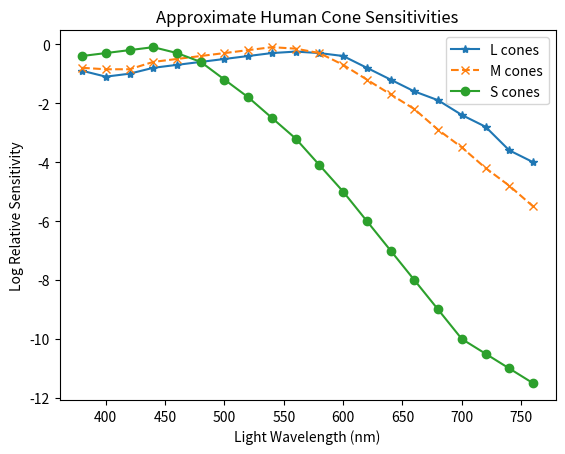
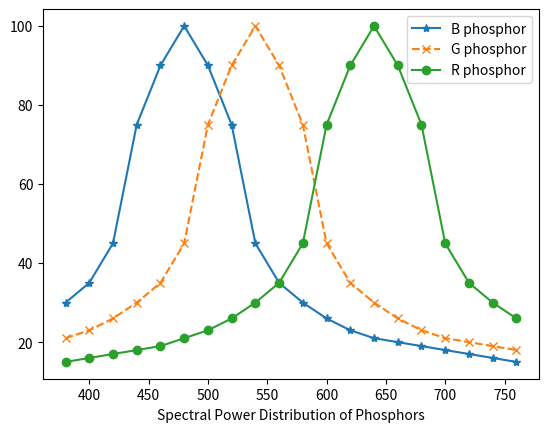
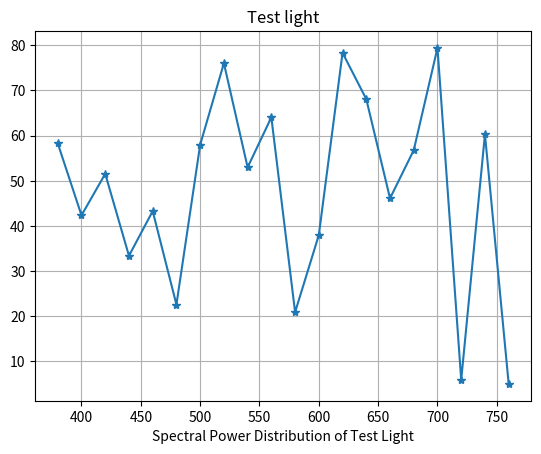
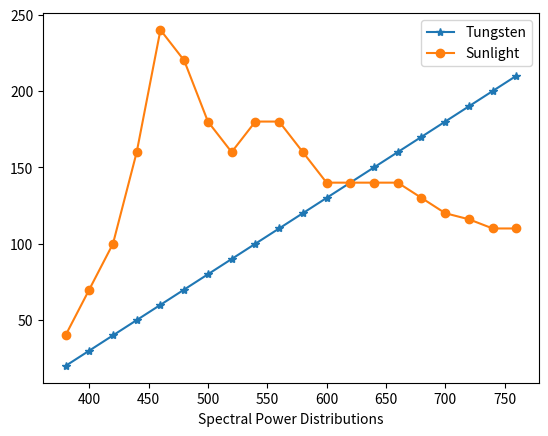
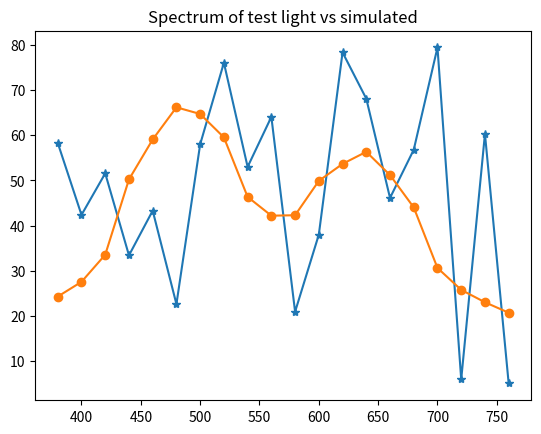
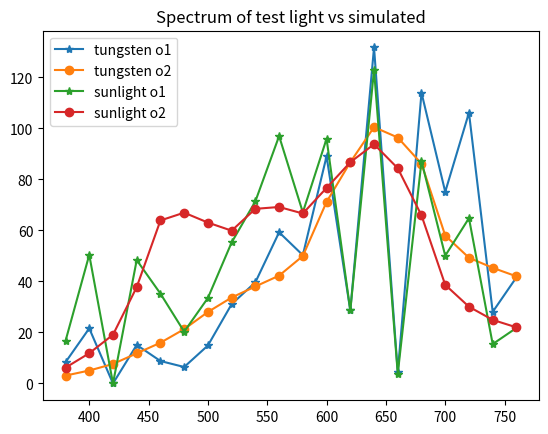

Reproduce these figures in Python, in order.
# [redacted]
import numpy as np
from matplotlib import pyplot as plt


# This defines 20 discrete wavelengths
wavelength = np.linspace(380, 760, 20) #(nm)

# Define the vectors of cone responsiveness
# Cone sensitivies for wavelengths in the visible range.  This data is=20
#  based on a graph on page 93 in Wandell's "Foundations of Vision"=20
L_cone_log = np.array([-.9,-1.1,-1,-.8,-.7,-.6,-.5,-.4,-.3,-.25,-.3,-.4,-.8,-1.2,-1.6,-1.9,-2.4,-2.8,-3.6,-4])
M_cone_log = np.array([-.8,-.85,-.85,-.6,-.5,-.4,-.3,-.2,-.1,-.15,-.3,-.7,-1.2,-1.7,-2.2,-2.9,-3.5,-4.2,-4.8,-5.5])
S_cone_log = np.array([-.4,-.3,-.2,-.1,-.3,-.6,-1.2,-1.8,-2.5,-3.2,-4.1,-5,-6,-7,-8,-9,-10,-10.5,-11,-11.5])

# Raise,everything to the 10 power to get the actual responsitivies. =20
# These vectors contain the coefficients l_i, m_i, and s_i described in =
the=20
# problem statement from shortest to longest wavelength.=20
L_coefficients = 10**(L_cone_log)
M_coefficients = 10**(M_cone_log)
S_coefficients = 10**(S_cone_log)

# Plot the cone responsiveness.=20
plt.figure()
plt.plot(wavelength,L_cone_log,'-*')
plt.plot(wavelength,M_cone_log,'--x')
plt.plot(wavelength,S_cone_log,'-o')
plt.xlabel('Light Wavelength (nm)')
plt.ylabel('Log Relative Sensitivity')
plt.legend(['L cones', 'M cones', 'S cones'])
plt.title('Approximate Human Cone Sensitivities')



# Spectral Power Distribution of phosphors from shortest to longest wavelength
B_phosphor = np.array([30,35,45,75,90,100,90,75,45,35,30,26,23,21,20,19,18,17,16,15])
G_phosphor = np.array([21,23,26,30,35,45,75,90,100,90,75,45,35,30,26,23,21,20, 19,18])
R_phosphor = np.array([15,16,17,18,19,21,23,26,30,35,45,75,90,100,90,75,45,35,30,26])

#Plot the phosphors
plt.figure()
plt.plot(wavelength, B_phosphor,'-*')
plt.plot(wavelength, G_phosphor,'--x')
plt.plot(wavelength, R_phosphor,'-o')
plt.xlabel('Light wavelength (nm)')
plt.xlabel('Spectral Power Distribution of Phosphors')
plt.legend(['B phosphor', 'G phosphor', 'R phosphor'])


# This is the spectral power distribution of the test light from the=20
# shortest wavelength to the longest.=20
test_light = np.array([ 58.2792,42.3496,51.5512,33.3951,43.2907,22.5950,57.9807,
               76.0365,52.9823,64.0526,20.9069,37.9818,78.3329,68.0846,
               46.1095,56.7829,79.4211,5.9183,60.2869,5.0269])

#Plot the test light
plt.figure()
plt.plot(wavelength, test_light, '-*')
plt.grid()
plt.xlabel('Light wavelength (nm)')
plt.xlabel('Spectral Power Distribution of Test Light')
plt.title('Test light')

# Define approximate spectrums for sunlight and a tungsten bulb. =20
# The powers are in order of increasing wavelength
tungsten = np.array([20,30,40,50,60,70,80,90,100,110,120,130,140,150,160,170,180,190,200,210])
sunlight= np.array([40,70,100,160,240,220,180,160,180,180,160,140,140,140,140,130,120,116,110,110])

#Plot,the specturms
plt.figure()
plt.plot(wavelength,tungsten,'-*')
plt.plot(wavelength,sunlight,'-o')
plt.xlabel('Light wavelength (nm)')
plt.xlabel('Spectral Power Distributions')
plt.legend(['Tungsten','Sunlight'])



# 3.2 c)

X = np.vstack((L_coefficients, M_coefficients, S_coefficients))
colors = np.vstack((R_phosphor, G_phosphor, B_phosphor))

a = np.linalg.inv(X.dot(colors.T)).dot(X).dot(test_light[np.newaxis].T)
pow_dens = colors.T.dot(a)

plt.figure()
plt.plot(wavelength, test_light, '-*')
plt.plot(wavelength,pow_dens, '-o')
plt.title('Spectrum of test light vs simulated')

print('3.2.c colors of two dens. spectra are the same')
print(X.dot(test_light))
print((X.dot(pow_dens)).T[0])


# 3.2 d)

np.random.seed(1)
r1 = np.random.random((20,1))

ar2 = np.linalg.inv(X
                    .dot(np.diag(tungsten))
                    .dot(colors.T))\
    .dot(X).dot(np.diag(tungsten))\
    .dot(r1)
r2 = colors.T.dot(ar2)

# control the results
print('3.2.b colors of two dens. spectra are the same under tungsten bulb')
print(X.dot(np.diag(tungsten)).dot(r1))
print(X.dot(np.diag(tungsten)).dot(r2))

print('3.2.b colors of two dens. spectra are the different under sun')
print(X.dot(np.diag(sunlight)).dot(r1))
print(X.dot(np.diag(sunlight)).dot(r2))

plt.figure()
plt.plot(wavelength, np.diag(tungsten).dot(r1), '-*')
plt.plot(wavelength, np.diag(tungsten).dot(r2), '-o')
plt.plot(wavelength, np.diag(sunlight).dot(r1), '-*')
plt.plot(wavelength, np.diag(sunlight).dot(r2), '-o')
plt.title('Spectrum of test light vs simulated')
plt.legend(['tungsten o1','tungsten o2','sunlight o1','sunlight o2'])


plt.show()